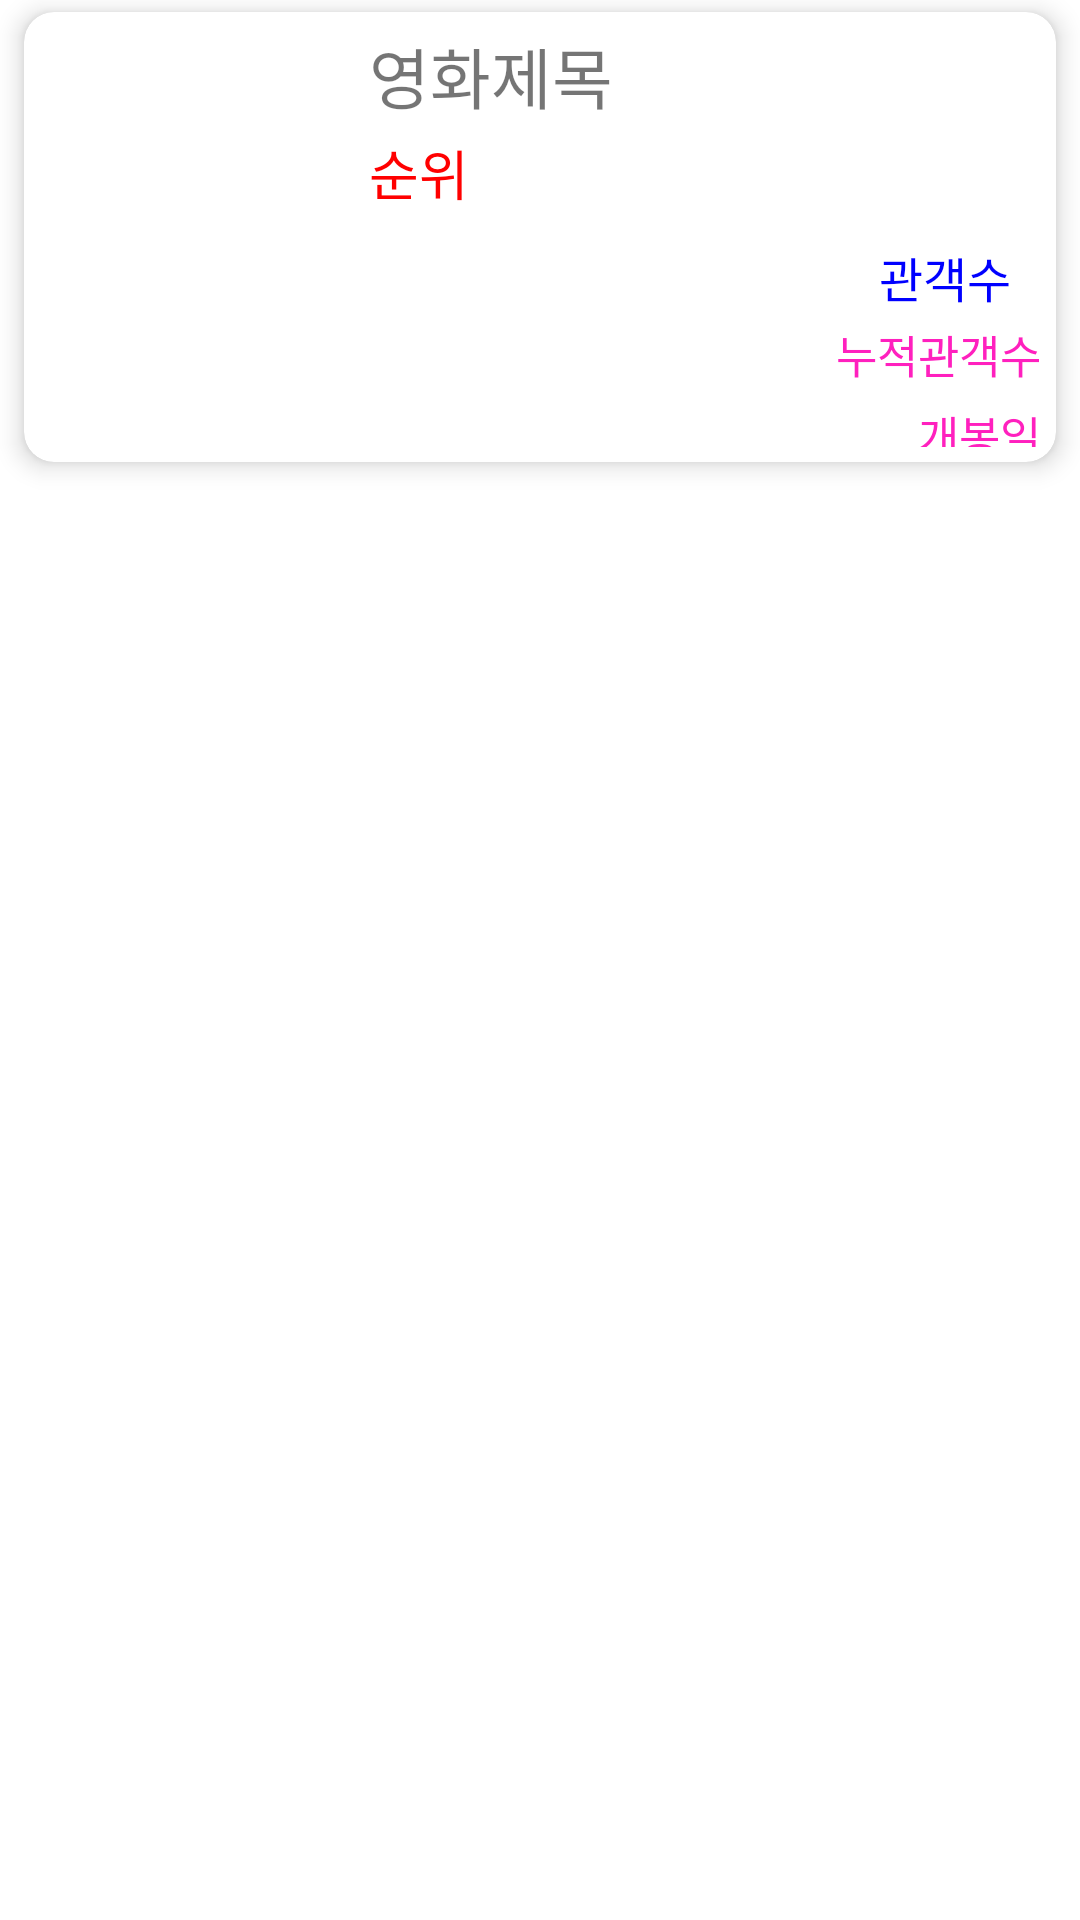

Layout XML and referenced resources for this Android screen:
<!-- AndroidManifest.xml: application theme Theme.21173024_기말 -->
<!-- res/layout/movie_item.xml -->
<?xml version="1.0" encoding="utf-8"?>
<LinearLayout xmlns:android="http://schemas.android.com/apk/res/android"
    android:layout_width="match_parent"
    android:layout_height="wrap_content"
    xmlns:app="http://schemas.android.com/apk/res-auto"
    android:orientation="vertical">

    <androidx.cardview.widget.CardView
        android:layout_width="match_parent"
        android:layout_height="150dp"
        android:layout_marginLeft="8dp"
        android:layout_marginTop="4dp"
        android:layout_marginRight="8dp"
        android:layout_marginBottom="4dp"
        app:cardBackgroundColor="#FFFFFFFF"
        app:cardCornerRadius="10dp"
        app:cardElevation="5dp">


        <LinearLayout
            android:layout_width="match_parent"
            android:layout_height="150dp"
            android:orientation="horizontal">

            <ImageView
                android:layout_width="110dp"
                android:layout_height="match_parent"
                android:padding="5dp"
                app:srcCompat="@drawable/movie" />


            <LinearLayout
                android:layout_width="match_parent"
                android:layout_height="match_parent"
                android:layout_margin="5dp"
                android:layout_weight="4"
                android:orientation="vertical">

                <TextView
                    android:id="@+id/movieName"
                    android:layout_width="match_parent"
                    android:layout_height="wrap_content"
                    android:maxLines="4"
                    android:text="영화제목"
                    android:textSize="22dp" />

                <TextView
                    android:id="@+id/rank"
                    android:layout_width="match_parent"
                    android:layout_height="wrap_content"
                    android:layout_marginTop="3dp"
                    android:gravity="left"
                    android:textColor="#FFFF0000"
                    android:maxLines="15"
                    android:text="순위"
                    android:textSize="18sp" />

                <TextView
                    android:id="@+id/peopleCount"
                    android:layout_width="match_parent"
                    android:layout_height="wrap_content"
                    android:layout_marginTop="10dp"
                    android:gravity="right"
                    android:paddingRight="10dp"
                    android:text="관객수"
                    android:textColor="#FF0000FF"
                    android:textSize="16sp" />



                <TextView
                    android:id="@+id/audiAcc"
                    android:layout_width="match_parent"
                    android:layout_height="wrap_content"
                    android:layout_marginTop="3dp"
                    android:gravity="right"
                    android:maxLines="1"
                    android:text="누적관객수"
                    android:textColor="#FF20BE"
                    android:textSize="15sp" />

                <TextView
                    android:id="@+id/openDt"
                    android:layout_width="match_parent"
                    android:layout_height="wrap_content"
                    android:layout_marginTop="5dp"
                    android:gravity="right"
                    android:maxLines="15"
                    android:text="개봉일"
                    android:textColor="#FF20BE"
                    android:textSize="15sp" />

            </LinearLayout>


        </LinearLayout>

    </androidx.cardview.widget.CardView></LinearLayout>
<!-- resources referenced by this layout -->
<resources>
  <style name="Theme.21173024_기말" parent="Theme.MaterialComponents.DayNight.DarkActionBar">
          
          <item name="colorPrimary">@color/purple_500</item>
          <item name="colorPrimaryVariant">@color/purple_700</item>
          <item name="colorOnPrimary">@color/white</item>
          
          <item name="colorSecondary">@color/teal_200</item>
          <item name="colorSecondaryVariant">@color/teal_700</item>
          <item name="colorOnSecondary">@color/black</item>
          
          <item name="android:statusBarColor" tools:targetApi="l">?attr/colorPrimaryVariant</item>
          
      </style>
  <!-- not gathered from this repository: default colours our renderer supplied (Android Studio template values) -->
  <color name="purple_500">#FF6200EE</color>
  <color name="purple_700">#FF3700B3</color>
  <color name="teal_200">#FF03DAC5</color>
  <color name="teal_700">#FF018786</color>
  <color name="black">#FF000000</color>
  <color name="white">#FFFFFFFF</color>
</resources>
